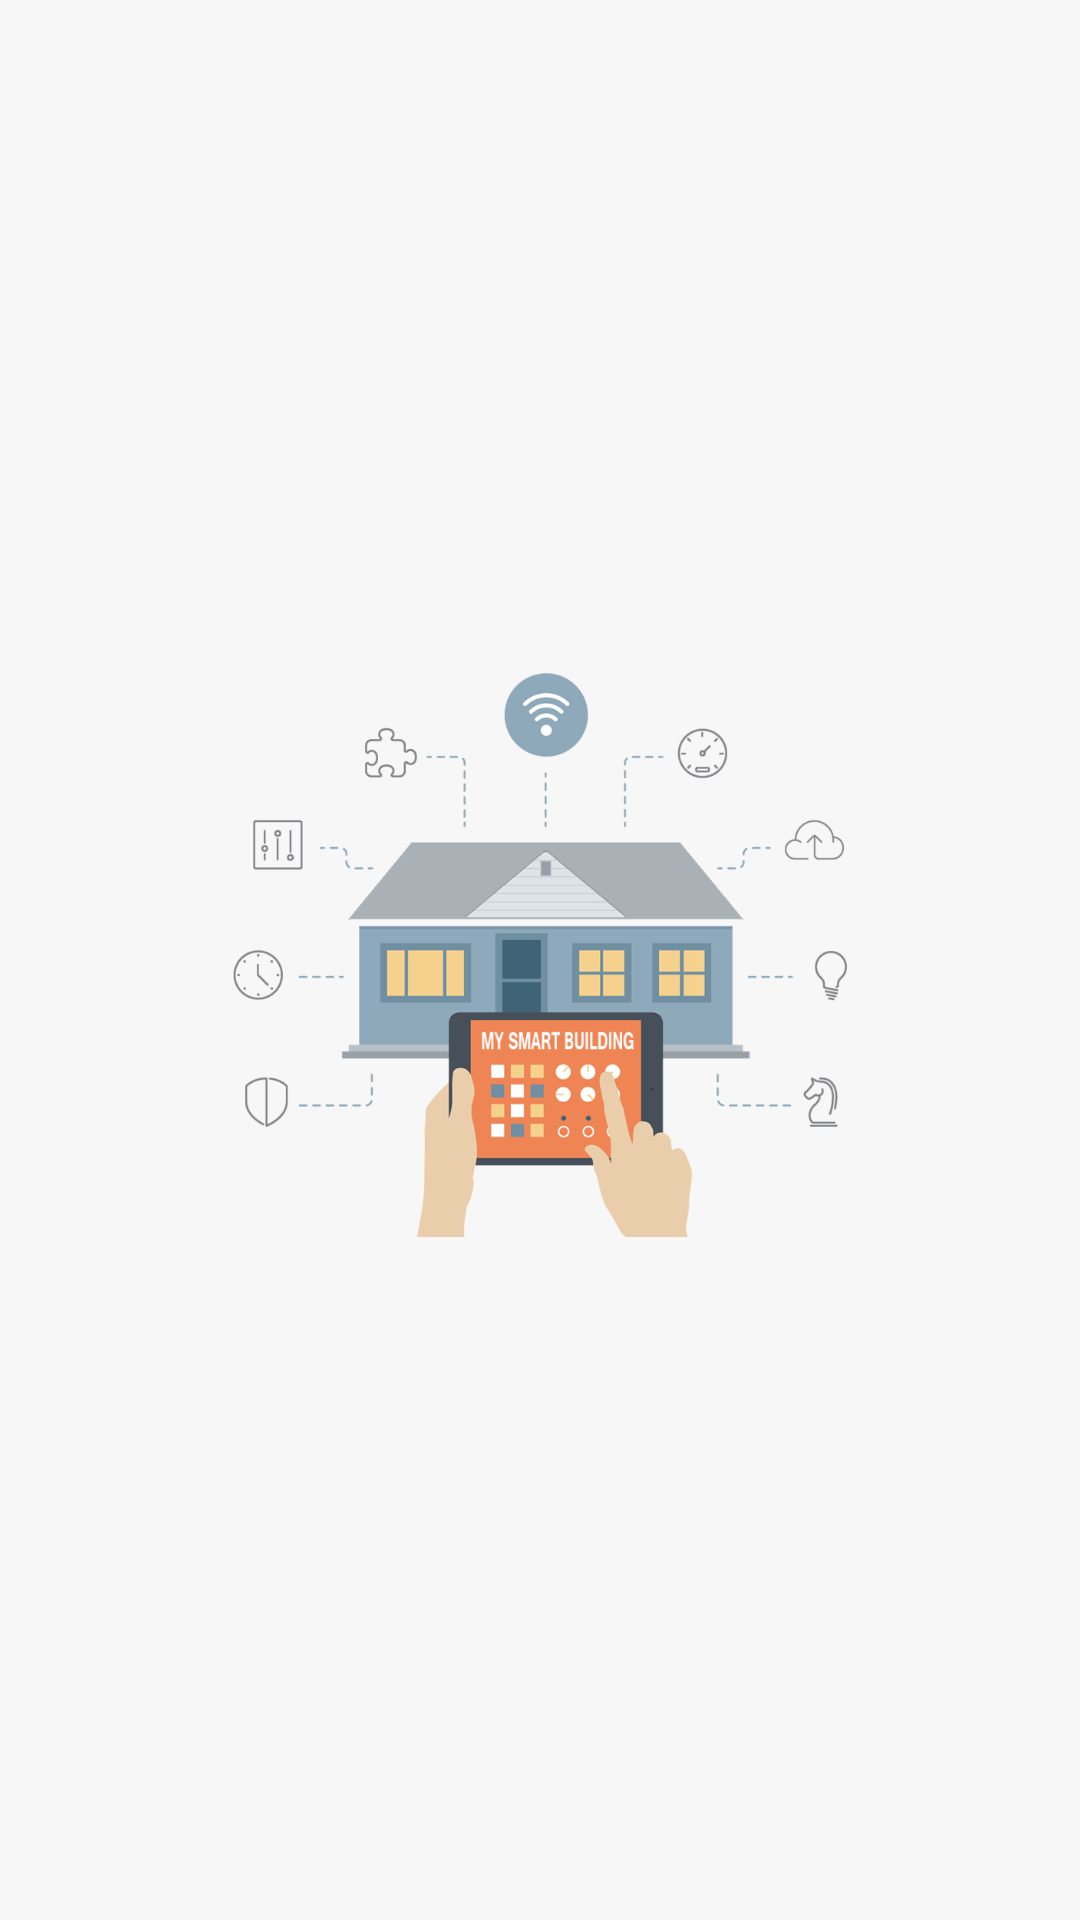

Produce the Android XML layout that renders to this screen, including the resource entries it uses.
<!-- AndroidManifest.xml: application theme Theme.CustomNavigationDrawer -->
<!-- res/layout/activity_splash.xml -->
<?xml version="1.0" encoding="utf-8"?>
<androidx.constraintlayout.widget.ConstraintLayout xmlns:android="http://schemas.android.com/apk/res/android"
    xmlns:app="http://schemas.android.com/apk/res-auto"
    xmlns:tools="http://schemas.android.com/tools"
    android:layout_width="match_parent"
    android:layout_height="match_parent"
    android:background="#f7f7f7"
    tools:context=".SplashActivity">

    <ImageView
        android:id="@+id/imageView6"
        android:layout_width="220dp"
        android:layout_height="333dp"
        app:layout_constraintBottom_toBottomOf="parent"
        app:layout_constraintEnd_toEndOf="parent"
        app:layout_constraintStart_toStartOf="parent"
        app:layout_constraintTop_toTopOf="parent"
        app:srcCompat="@drawable/logo_splash" />
</androidx.constraintlayout.widget.ConstraintLayout>
<!-- resources referenced by this layout -->
<resources>
  <!-- drawable logo_splash: png bitmap (drawable, 73026 bytes) -->
  <style name="Theme.CustomNavigationDrawer" parent="Theme.MaterialComponents.DayNight.NoActionBar">
          
          <item name="colorPrimary">@color/purple_500</item>
          <item name="colorPrimaryVariant">@color/purple_700</item>
          <item name="colorOnPrimary">@color/white</item>
          
          <item name="colorSecondary">@color/teal_200</item>
          <item name="colorSecondaryVariant">@color/white</item>
          <item name="colorOnSecondary">@color/black</item>
          
          <item name="android:statusBarColor" tools:targetApi="l">?attr/colorPrimaryVariant</item>
          
      </style>
  <color name="purple_500">#FF6200EE</color>
  <color name="purple_700">#FF3700B3</color>
  <color name="white">#FFFFFFFF</color>
  <color name="teal_200">#FF03DAC5</color>
  <color name="black">#FF000000</color>
</resources>
